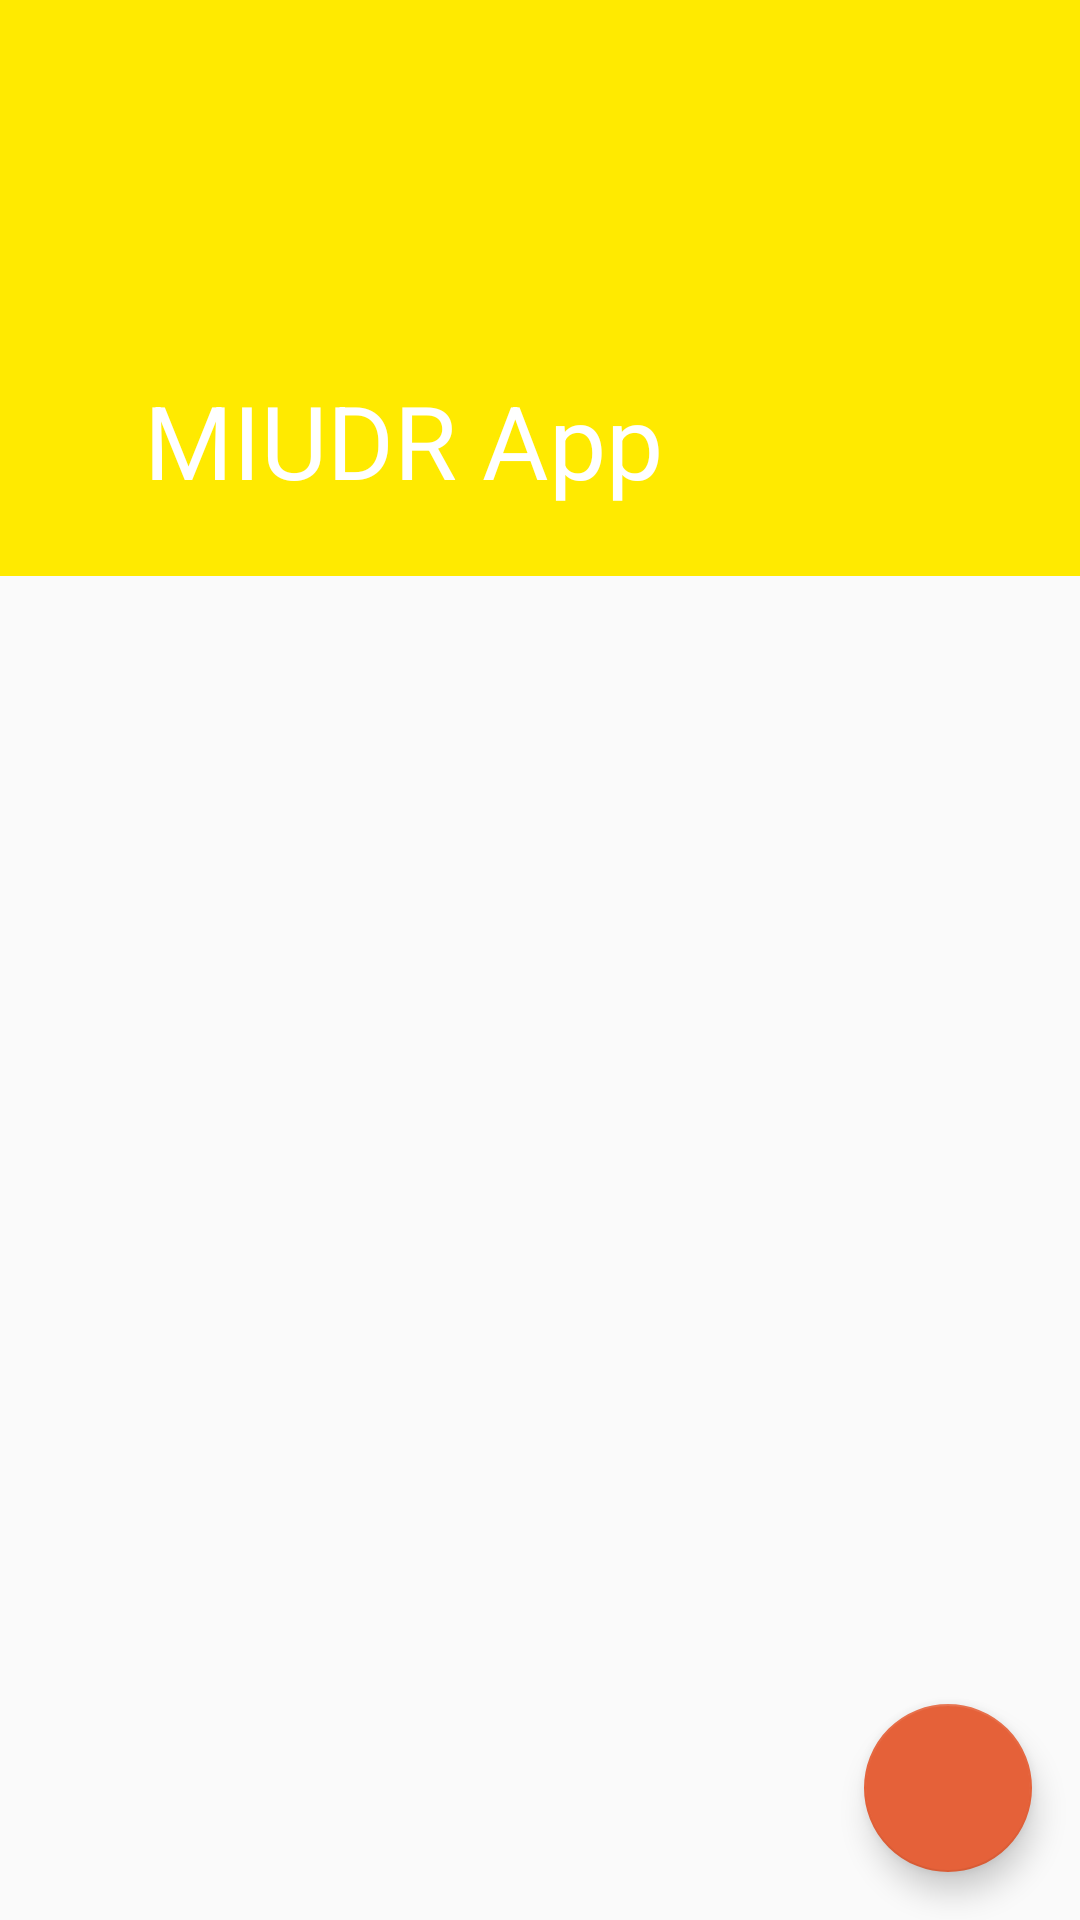

This screen was rendered from an Android layout file. Write that file and the resources it references.
<!-- AndroidManifest.xml: application theme AppTheme -->
<!-- res/layout/activity_main.xml -->
<?xml version="1.0" encoding="utf-8"?>
<android.support.design.widget.CoordinatorLayout xmlns:android="http://schemas.android.com/apk/res/android"
    xmlns:app="http://schemas.android.com/apk/res-auto"
    xmlns:tools="http://schemas.android.com/tools"
    android:layout_width="match_parent"
    android:layout_height="match_parent"
    android:fitsSystemWindows="true"
    tools:context="id.sch.smktelkom_mlg.selinakusmiawati.miudr.MainActivity">

    <android.support.design.widget.AppBarLayout
        android:layout_width="match_parent"
        android:layout_height="@dimen/appbar_height"
        android:theme="@style/AppTheme.AppBarOverlay">

        <android.support.design.widget.CollapsingToolbarLayout
            android:id="@+id/collapsing_toolbar"
            android:layout_width="match_parent"
            android:layout_height="match_parent"
            android:fitsSystemWindows="true"
            app:contentScrim="?attr/colorPrimary"
            app:expandedTitleMarginBottom="32dp"
            app:expandedTitleMarginEnd="64dp"
            app:expandedTitleMarginStart="48dp"
            app:layout_scrollFlags="scroll|exitUntilCollapsed"
            app:title="MIUDR App">

            <android.support.v7.widget.Toolbar
                android:id="@+id/toolbar"
                android:layout_width="match_parent"
                android:layout_height="?attr/actionBarSize"
                android:background="?attr/colorPrimary"
                app:popupTheme="@style/AppTheme.PopupOverlay" />

        </android.support.design.widget.CollapsingToolbarLayout>

    </android.support.design.widget.AppBarLayout>

    <android.support.v7.widget.RecyclerView
        android:id="@+id/main_list"
        android:layout_width="match_parent"
        android:layout_height="match_parent"
        tools:listitem="@layout/miudr_item"
        app:layout_behavior="@string/appbar_scrolling_view_behavior" />

    <android.support.design.widget.FloatingActionButton
        android:id="@+id/fab"
        android:layout_width="wrap_content"
        android:layout_height="wrap_content"
        android:layout_gravity="bottom|end"
        android:layout_margin="@dimen/fab_margin"
        android:src="@drawable/ic_add_24dp"
        android:tint="@android:color/white" />

</android.support.design.widget.CoordinatorLayout>
<!-- res/layout/miudr_item.xml (included above) -->
<?xml version="1.0" encoding="utf-8"?>
<android.support.v7.widget.CardView xmlns:android="http://schemas.android.com/apk/res/android"
    xmlns:app="http://schemas.android.com/apk/res-auto"
    xmlns:tools="http://schemas.android.com/tools"
    android:id="@+id/note_item"
    android:layout_width="match_parent"
    android:layout_height="wrap_content"
    android:layout_margin="@dimen/activity_margin_half"
    android:orientation="vertical"
    android:descendantFocusability="blocksDescendants"    >

    <LinearLayout
        android:layout_width="match_parent"
        android:layout_height="wrap_content"
        android:background="?attr/selectableItemBackground"
        android:orientation="vertical"
        android:padding="@dimen/activity_margin_half">

        <TextView
            android:id="@+id/act_item_title"
            style="@style/TextAppearance.AppCompat.Title"
            android:layout_width="match_parent"
            android:layout_height="wrap_content"
            tools:text="Title" />

        <TextView
            android:id="@+id/act_item_desc"
            style="@style/TextAppearance.AppCompat.Body1"
            android:layout_width="match_parent"
            android:layout_height="wrap_content"
            android:layout_marginTop="@dimen/activity_margin_half"
            android:alpha="0.54"
            android:ellipsize="end"
            android:maxLines="6"
            android:paddingBottom="@dimen/activity_margin_half"
            android:textColor="@android:color/black"
            tools:text="Description" />

    </LinearLayout>

</android.support.v7.widget.CardView>
<!-- resources referenced by this layout -->
<resources>
  <dimen name="activity_margin_half">8dp</dimen>
  <dimen name="appbar_height">192dp</dimen>
  <dimen name="fab_margin">16dp</dimen>
  <style name="AppTheme.AppBarOverlay" parent="ThemeOverlay.AppCompat.Dark.ActionBar" />
  <style name="AppTheme.PopupOverlay" parent="ThemeOverlay.AppCompat.Light" />
  <style name="AppTheme" parent="Theme.AppCompat.Light.DarkActionBar">
          
          <item name="colorPrimary">@color/colorPrimary</item>
          <item name="colorPrimaryDark">@color/colorPrimaryDark</item>
          <item name="colorAccent">@color/colorAccent</item>
          <item name="windowActionBar">false</item>
          <item name="windowNoTitle">true</item>
      </style>
  <color name="colorPrimary">#FFEA00</color>
  <color name="colorPrimaryDark">#000000</color>
  <color name="colorAccent">#E56139</color>
</resources>
